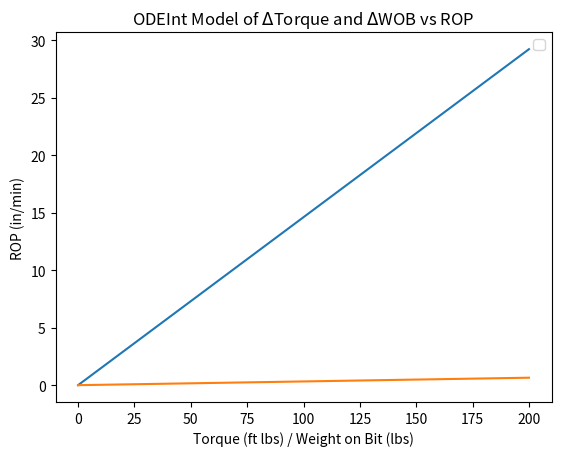

Here is the Python script that generated this plot:
import math
import numpy as np
from scipy.integrate import odeint
import matplotlib.pyplot as plt

def modelTorque(y,t):
    RPM = 100 # Value calculated in ZTModel.py
    MSE = 350
    W = 100
    diameterInches = 4
    bit_area = math.pi * ((diameterInches / 2) ** 2) # A = pi*r^2
    dROPdT = (2*math.pi*RPM)/((bit_area*MSE)-W)
    return dROPdT

def modelWOB(W,t):
    RPM = 100
    MSE = 350
    T = 100
    diameterInches = 4
    bit_area = math.pi * ((diameterInches / 2) ** 2) # A = pi*r^2
    dROPdW = (2*math.pi*RPM*T)/(((MSE*bit_area)-W)**2)
    return dROPdW


y0 = 0
t = np.linspace(0,200)
y = odeint(modelTorque, y0, t)
z = odeint(modelWOB, y0, t)
plt.plot(t,y)
plt.plot(t,z)
plt.xlabel('Torque (ft lbs) / Weight on Bit (lbs)')
plt.ylabel('ROP (in/min)')
plt.title(r"ODEInt Model of $\Delta$Torque and $\Delta$WOB vs ROP")
plt.legend()
plt.show()



# wob = Weight on bit (lb)
# RPM = rotation per minute
# torque = Rotational Torque (in-lb)
# area = Cross section area of bit (in^2)
# ROP = rate of penetration (in/min)
